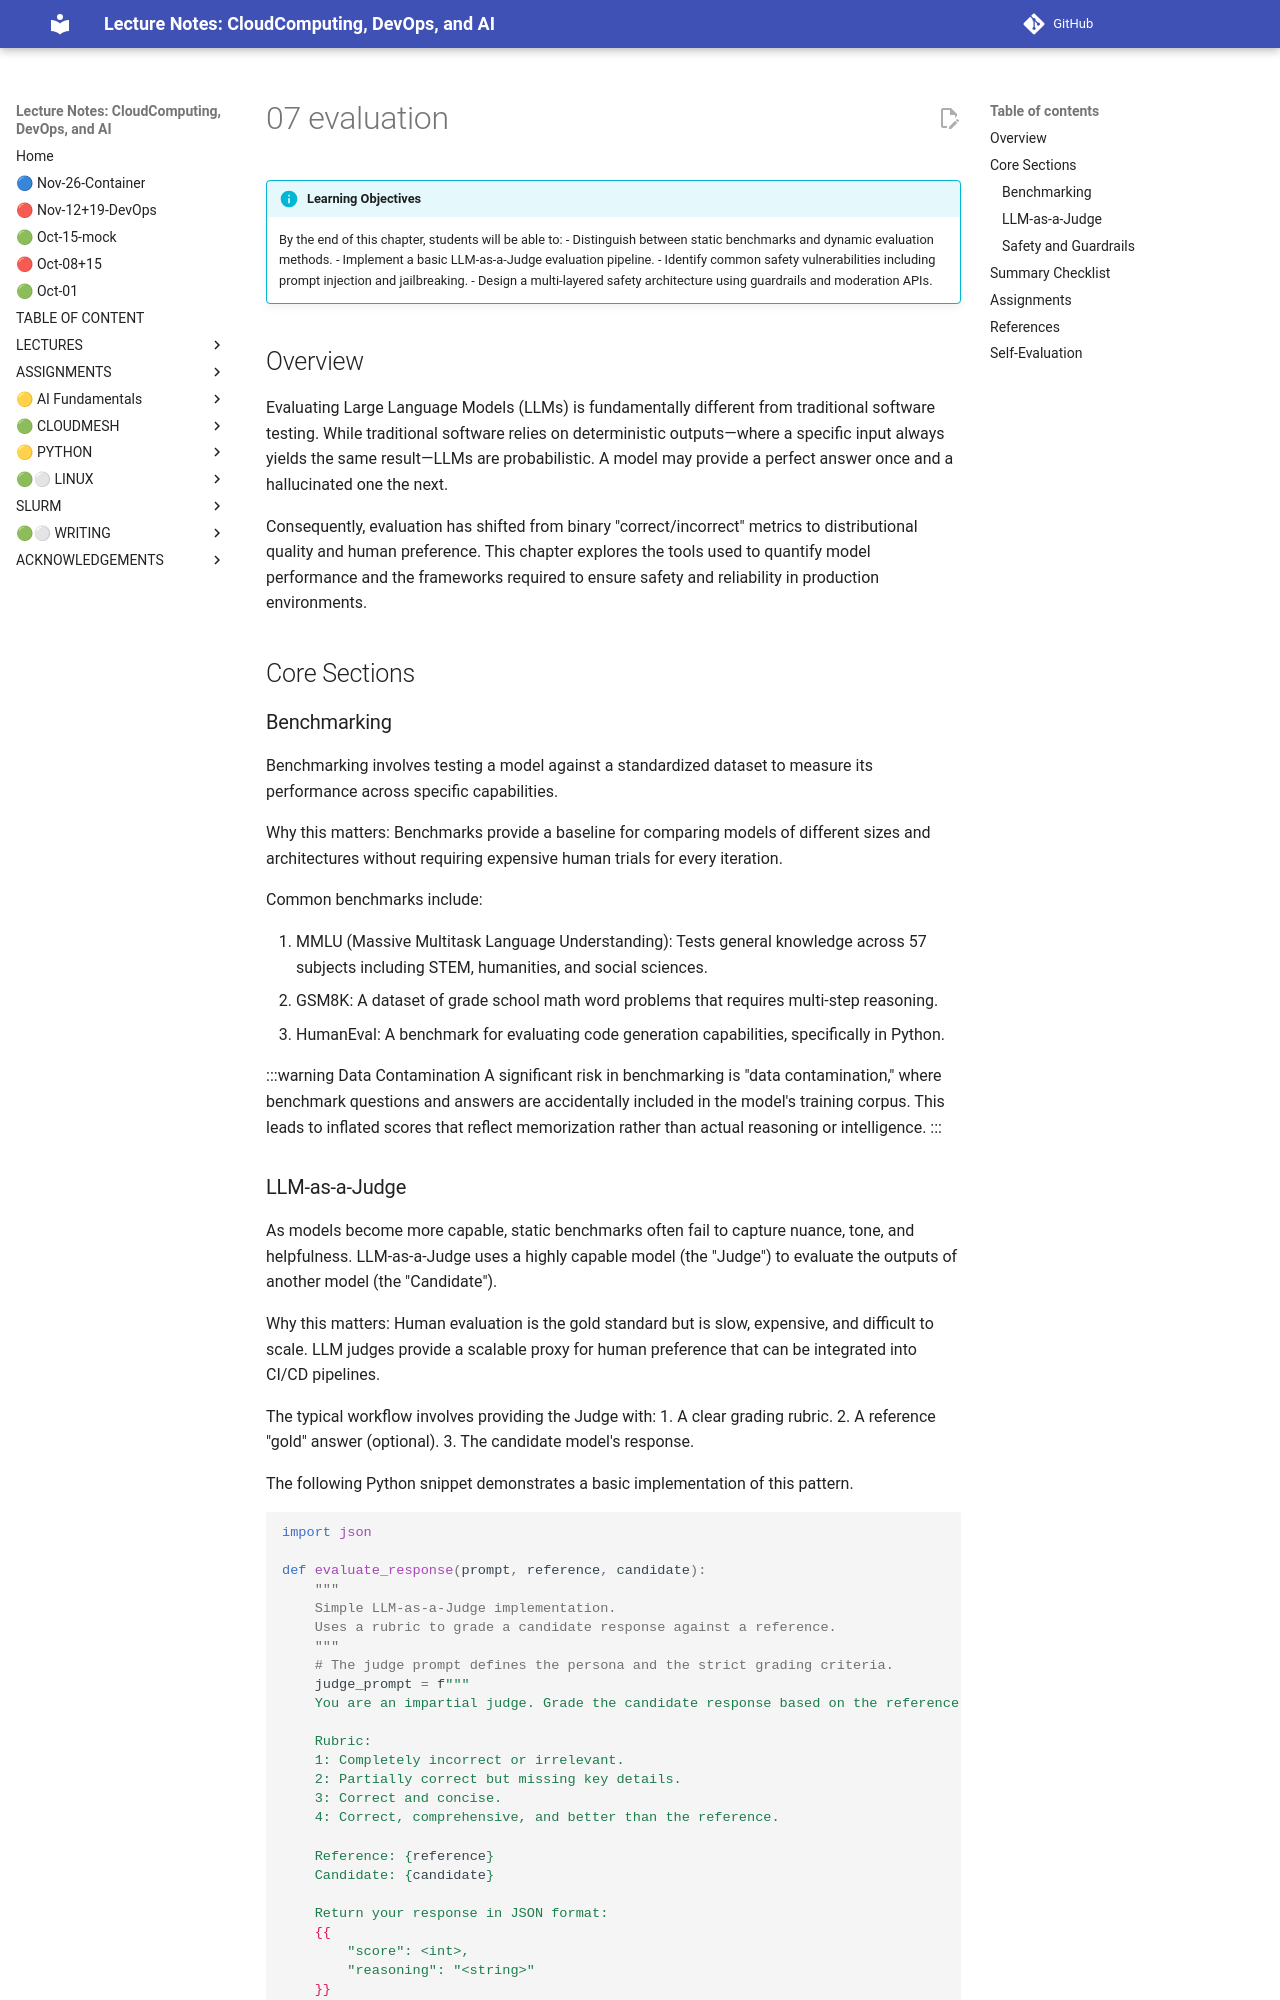

repository: cloudmesh-ai/cloudmesh-ai-lecture · page: section/ai-llm/07-evaluation/index.html · generator: mkdocs

!!! info "Learning Objectives"
    By the end of this chapter, students will be able to:
    - Distinguish between static benchmarks and dynamic evaluation methods.
    - Implement a basic LLM-as-a-Judge evaluation pipeline.
    - Identify common safety vulnerabilities including prompt injection and jailbreaking.
    - Design a multi-layered safety architecture using guardrails and moderation APIs.

## Overview

Evaluating Large Language Models (LLMs) is fundamentally different from traditional software testing. While traditional software relies on deterministic outputs—where a specific input always yields the same result—LLMs are probabilistic. A model may provide a perfect answer once and a hallucinated one the next.

Consequently, evaluation has shifted from binary "correct/incorrect" metrics to distributional quality and human preference. This chapter explores the tools used to quantify model performance and the frameworks required to ensure safety and reliability in production environments.

## Core Sections

### Benchmarking

Benchmarking involves testing a model against a standardized dataset to measure its performance across specific capabilities.

Why this matters: Benchmarks provide a baseline for comparing models of different sizes and architectures without requiring expensive human trials for every iteration.

Common benchmarks include:

1. MMLU (Massive Multitask Language Understanding): Tests general knowledge across 57 subjects including STEM, humanities, and social sciences.
2. GSM8K: A dataset of grade school math word problems that requires multi-step reasoning.
3. HumanEval: A benchmark for evaluating code generation capabilities, specifically in Python.

:::warning Data Contamination
A significant risk in benchmarking is "data contamination," where benchmark questions and answers are accidentally included in the model's training corpus. This leads to inflated scores that reflect memorization rather than actual reasoning or intelligence.
:::
